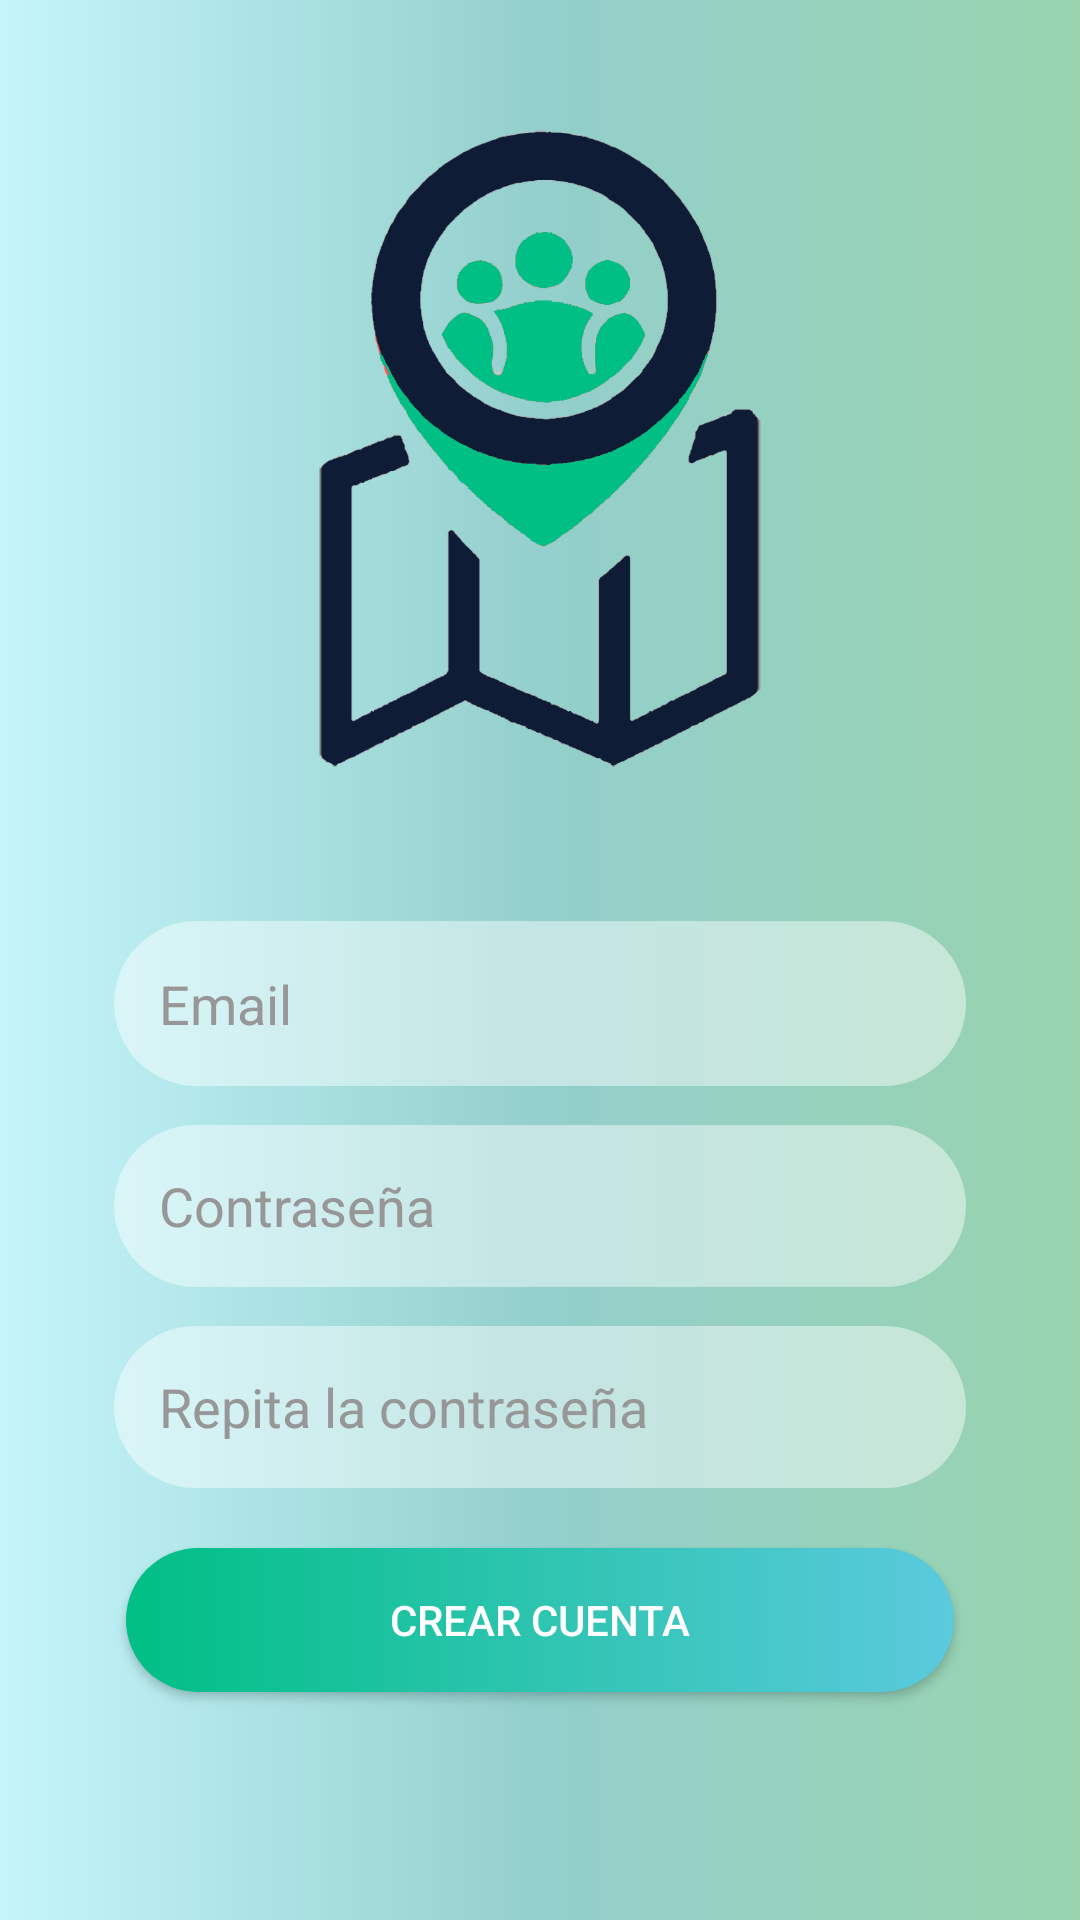

Android layout source for this screen:
<!-- AndroidManifest.xml: application theme Theme.Design.NoActionBar -->
<!-- res/layout/activity_register.xml -->
<?xml version="1.0" encoding="utf-8"?>
<androidx.constraintlayout.widget.ConstraintLayout xmlns:android="http://schemas.android.com/apk/res/android"
xmlns:app="http://schemas.android.com/apk/res-auto"
xmlns:tools="http://schemas.android.com/tools"
android:id="@+id/authLayout"
android:layout_width="match_parent"
android:layout_height="match_parent"
android:background="@drawable/gradient_background"
android:padding="10dp"
tools:context=".RegisterActivity">


    <Button
        android:id="@+id/registerButton"
        android:layout_width="match_parent"
        android:layout_height="wrap_content"
        android:layout_marginStart="32dp"
        android:layout_marginTop="20dp"
        android:layout_marginEnd="32dp"
        android:background="@drawable/button_rounded"
        android:elevation="8dp"
        android:text="Crear cuenta"
        android:textColor="#FFFFFF"
        app:layout_constraintEnd_toEndOf="parent"
        app:layout_constraintHorizontal_bias="0.315"
        app:layout_constraintStart_toStartOf="parent"
        app:layout_constraintTop_toBottomOf="@+id/passwordEditText2" />

    <EditText
        android:id="@+id/passwordEditText"
        android:layout_width="match_parent"
        android:layout_height="54dp"
        android:layout_marginStart="28dp"
        android:layout_marginTop="13dp"
        android:layout_marginEnd="28dp"
        android:background="@drawable/menu_super_rounded"
        android:backgroundTint="#72FFFFFF"
        android:ems="10"
        android:hint="Contraseña"
        android:inputType="textPassword"
        android:padding="15dp"
        android:textColor="#979797"
        android:textColorHint="#979797"
        app:layout_constraintEnd_toEndOf="parent"
        app:layout_constraintStart_toStartOf="parent"
        app:layout_constraintTop_toBottomOf="@+id/emailEditText" />


    <EditText
        android:id="@+id/passwordEditText2"
        android:layout_width="match_parent"
        android:layout_height="54dp"
        android:layout_marginStart="28dp"
        android:layout_marginTop="13dp"
        android:layout_marginEnd="28dp"
        android:background="@drawable/menu_super_rounded"
        android:backgroundTint="#72FFFFFF"
        android:ems="10"
        android:hint="Repita la contraseña"
        android:inputType="textPassword"
        android:padding="15dp"
        android:textColor="#979797"
        android:textColorHint="#979797"
        app:layout_constraintEnd_toEndOf="parent"
        app:layout_constraintHorizontal_bias="0.736"
        app:layout_constraintStart_toStartOf="parent"
        app:layout_constraintTop_toBottomOf="@+id/passwordEditText" />

    <ImageView
    android:id="@+id/imageView"
    android:layout_width="336dp"
    android:layout_height="215dp"
    android:layout_marginStart="32dp"
    android:layout_marginTop="32dp"
    android:layout_marginEnd="32dp"
    app:layout_constraintEnd_toEndOf="parent"
    app:layout_constraintStart_toStartOf="parent"
    app:layout_constraintTop_toTopOf="parent"
    app:srcCompat="@drawable/logo" />

    <EditText
        android:id="@+id/emailEditText"
        android:layout_width="0dp"
        android:layout_height="55dp"
        android:layout_marginStart="28dp"
        android:layout_marginTop="50dp"
        android:layout_marginEnd="28dp"
        android:background="@drawable/menu_super_rounded"
        android:backgroundTint="#72FFFFFF"
        android:ems="10"
        android:hint="Email"
        android:inputType="textPersonName"
        android:padding="15dp"
        android:textColor="#979797"
        android:textColorHint="#979797"
        app:layout_constraintEnd_toEndOf="parent"
        app:layout_constraintStart_toStartOf="parent"
        app:layout_constraintTop_toBottomOf="@+id/imageView" />

</androidx.constraintlayout.widget.ConstraintLayout>
<!-- resources referenced by this layout -->
<resources>
  <!-- drawable button_rounded (drawable) -->
  <?xml version="1.0" encoding="utf-8"?>
  <shape xmlns:android="http://schemas.android.com/apk/res/android" android:shape="rectangle">
      <gradient android:startColor="#00bf84"
          android:endColor="#5bcadd"
          android:type="linear" />
      <corners android:radius="70dp" />
  </shape>
  <!-- drawable gradient_background (drawable) -->
  <?xml version="1.0" encoding="utf-8"?>
  <shape xmlns:android="http://schemas.android.com/apk/res/android" android:shape="rectangle">
      <gradient android:startColor="#C5F5FB"
          android:centerColor="#93CFCC"
          android:endColor="#98D3AE"
          android:type="linear"></gradient>
  </shape>
  <!-- drawable logo: png bitmap (drawable, 89514 bytes) -->
  <!-- drawable menu_super_rounded (drawable) -->
  <?xml version="1.0" encoding="utf-8"?>
  <shape xmlns:android="http://schemas.android.com/apk/res/android"
      android:shape="rectangle">
      <solid android:color="@android:color/white" />
      <corners android:radius="70dp" />
  </shape>
</resources>
